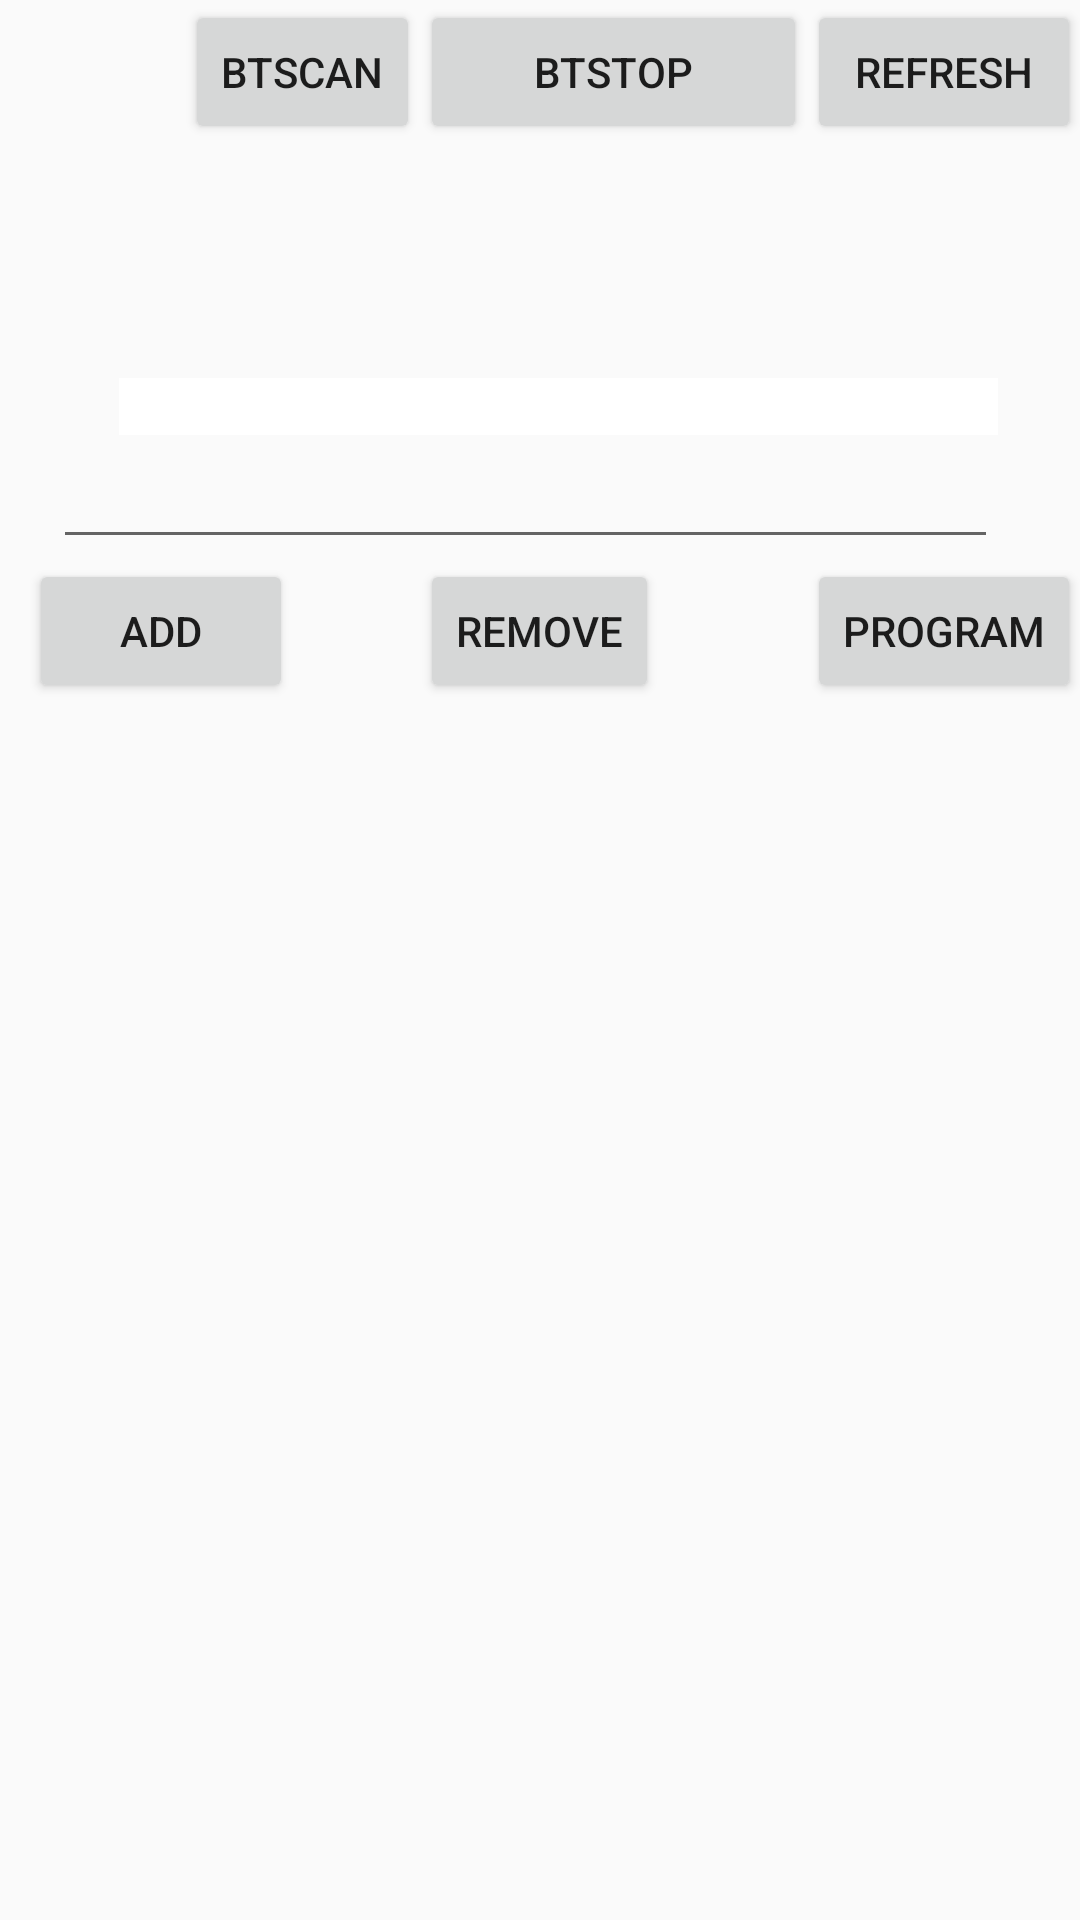

Layout XML and referenced resources for this Android screen:
<!-- AndroidManifest.xml: application theme AppTheme -->
<!-- res/layout/activity_rfid_keys_control.xml -->
<RelativeLayout xmlns:android="http://schemas.android.com/apk/res/android"
    xmlns:tools="http://schemas.android.com/tools" android:layout_width="match_parent"
    android:layout_height="match_parent" android:paddingLeft="@dimen/activity_horizontal_margin"
    android:paddingRight="@dimen/activity_horizontal_margin"
    android:paddingTop="@dimen/activity_vertical_margin"
    android:paddingBottom="@dimen/activity_vertical_margin"
    tools:context="com.example.saibot.test1.RfidKeysControl">

    <ScrollView
        android:layout_width="315dp"
        android:layout_height="100dp"
        android:id="@+id/scrollView"
        android:layout_below="@+id/menuButton"
        android:layout_marginLeft="18dp" >

        <TextView
            android:text=""
            android:id="@+id/keyView"
            android:layout_marginLeft="22dp"
            android:background="#ffffff"
            android:layout_width="fill_parent"
            android:layout_height="wrap_content"
            android:layout_gravity="bottom" />

    </ScrollView>

    <Button
        android:layout_width="50dp"
        android:layout_height="40dp"
        android:layout_marginTop="5dp"
        android:layout_marginLeft="10dp"
        android:padding="10dp"
        android:background="@null"
        android:scaleType="centerCrop"
        android:id="@+id/menuButton"
        android:layout_alignParentTop="true"
        android:layout_alignParentStart="true"
        android:onClick="menu_clicked" />

    
    
    
    
    
    
    
    
    
    
    

    <FrameLayout
        android:layout_width="fill_parent"
        android:layout_height="fill_parent"></FrameLayout>

    <EditText
        android:layout_width="wrap_content"
        android:layout_height="wrap_content"
        android:id="@+id/editText"
        android:layout_below="@+id/scrollView"
        android:layout_alignStart="@+id/scrollView"
        android:layout_alignEnd="@+id/scrollView" />

    <Button
        android:layout_width="wrap_content"
        android:layout_height="wrap_content"
        android:text="Refresh"
        android:id="@+id/pullServer"
        android:layout_alignBottom="@+id/BTScan"
        android:layout_alignParentEnd="true"
        android:layout_alignStart="@+id/Program"
        android:onClick="refresButton" />

    <Button
        android:layout_width="wrap_content"
        android:layout_height="wrap_content"
        android:text="Add"
        android:id="@+id/add"
        android:layout_below="@+id/editText"
        android:layout_alignStart="@+id/menuButton"
        android:onClick="AddButton" />

    <Button
        style="?android:attr/buttonStyleSmall"
        android:layout_width="wrap_content"
        android:layout_height="wrap_content"
        android:text="program"
        android:id="@+id/Program"
        android:layout_below="@+id/editText"
        android:layout_alignParentEnd="true"
        android:onClick="ProgramButton" />

    <Button
        style="?android:attr/buttonStyleSmall"
        android:layout_width="wrap_content"
        android:layout_height="wrap_content"
        android:text="Remove"
        android:id="@+id/remove"
        android:layout_below="@+id/editText"
        android:layout_centerHorizontal="true"
        android:onClick="RemoveButton" />

    <Button
        style="?android:attr/buttonStyleSmall"
        android:layout_width="wrap_content"
        android:layout_height="wrap_content"
        android:text="BTStop"
        android:id="@+id/BTstop"
        android:layout_alignParentTop="true"
        android:layout_alignStart="@+id/remove"
        android:layout_toStartOf="@+id/pullServer"
        android:onClick="BTstop" />

    <Button
        style="?android:attr/buttonStyleSmall"
        android:layout_width="wrap_content"
        android:layout_height="wrap_content"
        android:text="BTScan"
        android:id="@+id/BTScan"
        android:layout_alignParentTop="true"
        android:layout_toStartOf="@+id/remove"
        android:onClick="BTScan" />

</RelativeLayout>
<!-- resources referenced by this layout -->
<resources>
  <style name="AppTheme" parent="Theme.AppCompat.Light.DarkActionBar">
          
      </style>
</resources>
